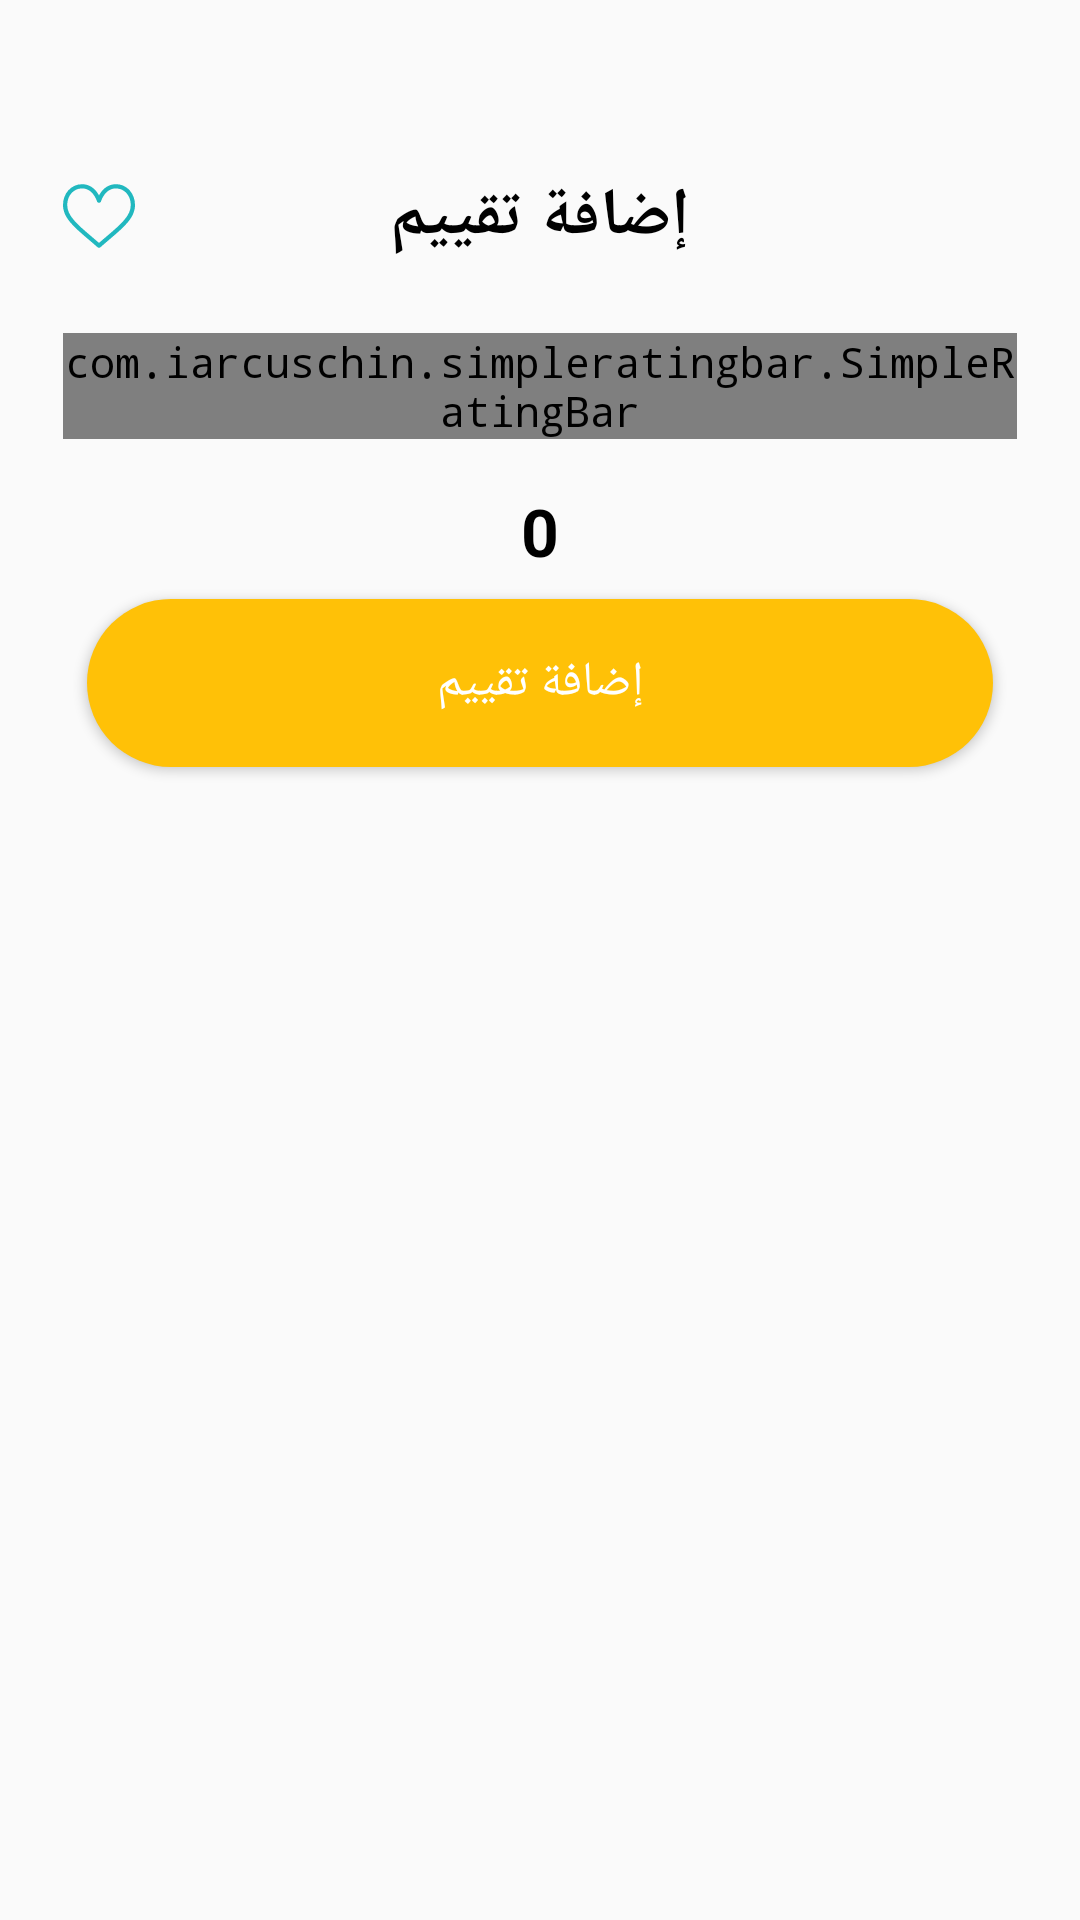

Write the Android layout XML for this screen, with the resource values it uses.
<!-- AndroidManifest.xml: application theme Theme.Torism -->
<!-- res/layout/bottom_sheet_rate.xml -->
<?xml version="1.0" encoding="utf-8"?>
<layout xmlns:android="http://schemas.android.com/apk/res/android"
    xmlns:app="http://schemas.android.com/apk/res-auto">

    <data>


        <import type="android.view.View" />
    </data>

    <androidx.core.widget.NestedScrollView
        android:layout_width="match_parent"
        android:layout_height="match_parent"
        android:fillViewport="true">

        <LinearLayout
            android:layout_width="match_parent"
            android:layout_height="wrap_content"
            android:orientation="vertical"
            android:padding="16dp">

            <ImageView
                android:id="@+id/imageClose"
                android:layout_width="24dp"
                android:layout_height="24dp"
                android:padding="3dp"
                android:src="@drawable/ic_close" />

            <LinearLayout
                android:layout_width="match_parent"
                android:layout_height="wrap_content"
                android:layout_marginTop="12dp"
                android:orientation="vertical"
                android:padding="5dp">

                <androidx.constraintlayout.widget.ConstraintLayout
                    android:layout_width="match_parent"
                    android:layout_height="wrap_content">

                    <TextView
                        android:layout_width="wrap_content"
                        android:layout_height="wrap_content"
                        android:layout_gravity="center_horizontal"
                        android:gravity="center"
                        android:text="@string/add_rate"
                        android:textColor="@color/black"
                        android:textSize="22sp"
                        android:textStyle="bold"
                        app:layout_constraintEnd_toEndOf="parent"
                        app:layout_constraintStart_toStartOf="parent"
                        app:layout_constraintTop_toTopOf="parent" />

                    <ImageView
                        android:id="@+id/imageFavorite"
                        android:layout_width="24dp"
                        android:layout_height="24dp"
                        android:src="@drawable/ic_empty_heart"
                        app:layout_constraintBottom_toBottomOf="parent"
                        app:layout_constraintStart_toStartOf="parent"
                        app:layout_constraintTop_toTopOf="parent"
                        app:tint="@color/colorPrimary" />
                </androidx.constraintlayout.widget.ConstraintLayout>

                <com.iarcuschin.simpleratingbar.SimpleRatingBar
                    android:id="@+id/rateBar"
                    android:layout_width="wrap_content"
                    android:layout_height="wrap_content"
                    android:layout_gravity="center_horizontal"
                    android:layout_marginTop="24dp"
                    app:srb_borderColor="@color/gray2"
                    app:srb_fillColor="@color/rate"
                    app:srb_isIndicator="false"
                    app:srb_numberOfStars="5"
                    app:srb_starBackgroundColor="@color/gray2"
                    app:srb_starBorderWidth="1"
                    app:srb_starSize="40dp"
                    app:srb_starsSeparation="8dp"
                    app:srb_stepSize="1"


                    />

                <TextView
                    android:id="@+id/tvRate"
                    android:layout_width="wrap_content"
                    android:layout_height="wrap_content"
                    android:layout_gravity="center_horizontal"
                    android:layout_marginTop="16sp"
                    android:gravity="center"
                    android:text="0"
                    android:textColor="@color/black"
                    android:textSize="22sp"
                    android:textStyle="bold" />


                <Button
                    android:id="@+id/btnRate"
                    android:layout_width="match_parent"
                    android:layout_height="56dp"
                    android:layout_margin="8dp"
                    android:background="@drawable/rounded_rate"
                    android:text="@string/add_rate"
                    android:textColor="@color/white"
                    android:textSize="16sp" />
            </LinearLayout>

        </LinearLayout>

    </androidx.core.widget.NestedScrollView>
</layout>
<!-- resources referenced by this layout -->
<resources>
  <color name="black">#FF000000</color>
  <color name="colorPrimary">#21B8BF</color>
  <color name="gray2">#eee</color>
  <color name="rate">#FFC107</color>
  <color name="white">#FFFFFFFF</color>
  <!-- drawable ic_empty_heart (drawable) -->
  <vector xmlns:android="http://schemas.android.com/apk/res/android"
      android:width="512dp"
      android:height="512dp"
      android:viewportWidth="512"
      android:viewportHeight="512">
    <path
        android:pathData="M474.644,74.27C449.391,45.616 414.358,29.836 376,29.836c-53.948,0 -88.103,32.22 -107.255,59.25c-4.969,7.014 -9.196,14.047 -12.745,20.665c-3.549,-6.618 -7.775,-13.651 -12.745,-20.665c-19.152,-27.03 -53.307,-59.25 -107.255,-59.25c-38.358,0 -73.391,15.781 -98.645,44.435C13.267,101.605 0,138.213 0,177.351c0,42.603 16.633,82.228 52.345,124.7c31.917,37.96 77.834,77.088 131.005,122.397c19.813,16.884 40.302,34.344 62.115,53.429l0.655,0.574c2.828,2.476 6.354,3.713 9.88,3.713s7.052,-1.238 9.88,-3.713l0.655,-0.574c21.813,-19.085 42.302,-36.544 62.118,-53.431c53.168,-45.306 99.085,-84.434 131.002,-122.395C495.367,259.578 512,219.954 512,177.351C512,138.213 498.733,101.605 474.644,74.27zM309.193,401.614c-17.08,14.554 -34.658,29.533 -53.193,45.646c-18.534,-16.111 -36.113,-31.091 -53.196,-45.648C98.745,312.939 30,254.358 30,177.351c0,-31.83 10.605,-61.394 29.862,-83.245C79.34,72.007 106.379,59.836 136,59.836c41.129,0 67.716,25.338 82.776,46.594c13.509,19.064 20.558,38.282 22.962,45.659c2.011,6.175 7.768,10.354 14.262,10.354c6.494,0 12.251,-4.179 14.262,-10.354c2.404,-7.377 9.453,-26.595 22.962,-45.66c15.06,-21.255 41.647,-46.593 82.776,-46.593c29.621,0 56.66,12.171 76.137,34.27C471.395,115.957 482,145.521 482,177.351C482,254.358 413.255,312.939 309.193,401.614z"
        android:fillColor="#000000"/>
  </vector>
  <!-- drawable rounded_rate (drawable) -->
  <?xml version="1.0" encoding="utf-8"?>
  <shape android:shape="rectangle" xmlns:android="http://schemas.android.com/apk/res/android">
      <solid android:color="@color/rate"/>
      <corners android:radius="30dp"/>
  </shape>
  <string name="add_rate">إضافة تقييم</string>
  <style name="Theme.Torism" parent="Theme.AppCompat.Light.NoActionBar">
          <item name="colorPrimary">@color/colorPrimary</item>
          <item name="colorPrimaryDark">@color/colorPrimaryDark</item>
          <item name="colorAccent">@color/colorAccent</item>
          <item name="android:typeface">monospace</item>
          <item name="fontFamily">@font/ar_font</item>
          <item name="android:windowEnterTransition">@null</item>
          <item name="android:windowExitTransition">@null</item>
          <item name="android:windowEnterAnimation">@null</item>
          <item name="android:windowExitAnimation">@null</item>
      </style>
  <color name="colorPrimaryDark">#21B8BF</color>
  <color name="colorAccent">#21B8BF</color>
</resources>
